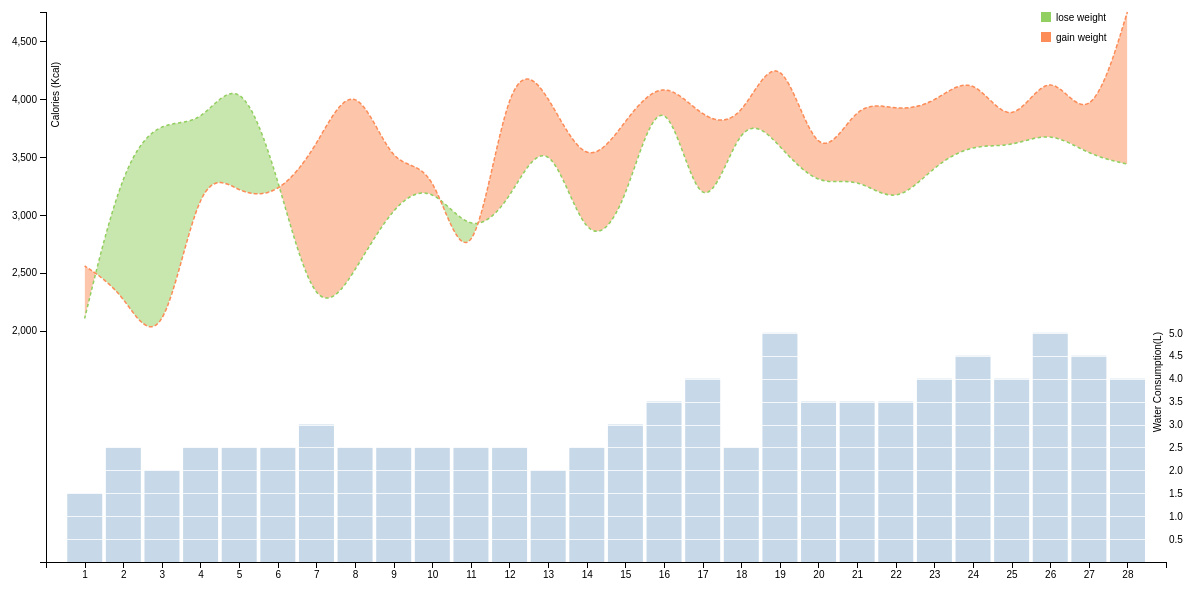
D3 v4 page, settled after 480 driven frames (8 s of simulated time); the page loaded 1 data file(s).


      // load interactive map data
      document.addEventListener('DOMContentLoaded', function() {
        d3.csv("calories.csv", calories_graph);
      });
    
// ── calories.js
function calories_graph(data) {
    // Define the margins of the svg
    var margin = {top: 20, right: 30, bottom: 30, left: 50},
        width = 1200 - margin.left - margin.right,
        height = 600 - margin.top - margin.bottom;

    // Define the format of the 
    var parseDate = d3.timeParse("%Y%m%d")

    // format the data
    data.forEach(function(d) {
          d.day = parseDate(d.date);
          d.day_no = +d.day_no;
          d.water = +d.water;
          d.consumed = +d.consumed;
          d.burnt = +d.burnt;
          d.need = +d.need;
          d.burnt_moves = +d.ttl_cal_burnt;
    }); 
    
    // Define the color scale
    var color = ["rgb(145,207,96)","rgb(252,141,89)"]

    // Define the x-scales
    var x = d3.scaleLinear()
              .range([0, width]);

    var xBar = d3.scaleBand()
                .rangeRound([0, width])
                .padding(0.1);

    // Define the y-scales
    var y = d3.scaleLinear()
              .range([height, 0]);

    var yBar = d3.scaleLinear()
                .range([height, 0]);

    // Define the axis
    var xAxis = d3.axisBottom(x)
                  .tickValues(d3.range(1, 29, 1));

    var yAxis = d3.axisLeft(y)
                  .tickValues(d3.range(2000,5000,500));

    var yAxisRight = d3.axisRight(yBar)
                    .tickValues(d3.range(0.5,5.5,0.5)) // Define the limit of the water axis
                    .tickFormat(d3.format(".1f"))
                    .tickSize(-width+margin.right/2)
                    .ticks(10);

    // Define the line of burnt (if the burnt is greater then consumed calories, we are possitive so we lose weight)
    var burntline = d3.area()
                    .curve(d3.curveBasis)
                    .x(function(d) { return x(d.day_no); })
                    .y(function(d) { return y(d["burnt_moves"]); });

    // Define the line of consumed calories
    var consumedline = d3.area()
                    .curve(d3.curveBasis)
                    .x(function(d) { return x(d.day_no); })
                    .y(function(d) { return y(d["consumed"]); });

    // Define the area of burnt
    var burntarea = d3.area()
        .curve(d3.curveBasis)
        .x(function(d) { return x(d.day_no); })
        .y1(function(d) { return y(d["burnt_moves"]); });

    // Initiate the svg and append it to div
    var svg = d3.select("#calories").append("svg")
                .attr("width", width + margin.left + margin.right)
                .attr("height", height + margin.top + margin.bottom)
                .append("g")
                .attr("transform", "translate(" + margin.left + "," + margin.top + ")");

    // Define the domains
    x.domain([
        d3.min(data, function(d) { return d.day_no; })-1, //move the yaxis from the areagrahs
        d3.max(data, function(d) { return d.day_no; })+1,
    ]);
    y.domain([0,
        //d3.min(data, function(d) { return Math.min(d["consumed"], d["burnt_moves"]); }),
        d3.max(data, function(d) { return Math.max(d["consumed"], d["burnt_moves"]); })
    ]);
    xBar.domain(data.map(function(d,i) { return i-1; }));
    yBar.domain([0, d3.max(data, function(d) { return d["water"]; }) + 7]); // take down the limits of the water y axis

    // Add the data to the whole svg
    svg.datum(data);

    // Append the paths of the areas and the coloring
    svg.append("clipPath")
        .attr("id", "clip-below")
        .append("path")
        .attr("d", burntarea.y0(height));

    svg.append("clipPath")
        .attr("id", "clip-above")
        .append("path")
        .attr("d", burntarea.y0(0));

    svg.append("path")
        .attr("class", "area above")
        .attr("clip-path", "url(#clip-above)")
        .attr("d", burntarea.y0(function(d) { return y(d["consumed"]); }));

    svg.append("path")
        .attr("class", "area below")
        .attr("clip-path", "url(#clip-below)")
        .attr("d", burntarea);

    // Append the lines to the svg
    svg.append("path")
        .attr("class", "line")
        .attr("d", burntline)
        .style("stroke", "rgb(145,207,96)");

    svg.append("path")
        .attr("class", "line")
        .attr("d", consumedline)
        .style("stroke", "rgb(252,141,89)");

    // The water bars
    svg.selectAll(".bar")
        .data(data)
        .enter().append("rect")
        .attr("class", "bar")
        .attr("x", function(d, ix) { return x(d.day_no-0.45); }) // Centralized bars on the x-axis
        .attr("width", xBar.bandwidth())
        .attr("y", function(d) { return yBar(d["water"]); })
        .attr("height", function(d) { return height - yBar(d["water"]); });

    // Build the legend
    var legend = svg.selectAll('g')
      .data(['one','two']) //input dummy data
      .enter()
      .append('g')
      .attr('class', 'legend');

    legend.append('rect')
      .attr('x', width - margin.left*2.5)
      .attr('y', function(d, i) {
        return i * 20;
      })
      .attr('width', 10)
      .attr('height', 10)
      .style('fill', function(d,i) {
        return color[i];
      });

    legend.append('text')
      .attr('x', width - margin.left*2.2)
      .attr('y', function(d, i) {
        return (i * 20) + 9;
      })
      .text(function(d,i) {
        if (i==0){
            return 'lose weight';
        }
        else {
            return 'gain weight'
        }
      } );

    // Append the x and y axis
    svg.append("g")
        .attr("class", "x axis")
        .attr("transform", "translate(0," + height + ")")
        .call(xAxis);

    svg.append("g")
        .attr("class", "y axis left")
        .call(yAxis)
        .append("text")
        .attr("fill", "#000")
        .attr("transform", "rotate(-90)")
        .attr("y", 6)
        .attr("dy", ".71em")
        .attr("dx", "-5em")
        .style("text-anchor", "end")
        .text("Calories (Kcal)");

    // Build y-axis right
    svg.append("g")             
        .attr("class", "y axis right")    
        .attr("transform", "translate(" + width + " ,0)")    
        .call(yAxisRight)
        .append("text")
        .attr("class", "right")
        .attr("fill", "#000")
        .attr("transform", "rotate(-90)")
        .attr("y", 1)
        .attr("dy", "-.65em")
        .attr("dx", "-32em")
        .style("text-anchor", "end")
        .text("Water Consumption(L)");
}

### data: calories.csv
date, day_no, consumed, water, burnt, need, ttl_cal_burnt
20170705, 1, 2559, 1.5, 1986, 4481, 2105
20170706, 2, 2336, 2.5, 4081, 6576, 3471
20170707, 3, 1714, 2.0, 4369, 6864, 3830
20170708, 4, 3458, 2.5, 3971, 6466, 3760
20170709, 5, 3175, 2.5, 3921, 6416, 4273
20170710, 6, 3162, 2.5, 3336, 5831, 3352
20170711, 7, 3574, 3.0, 3894, 6389, 2040
20170712, 8, 4266, 2.5, 3217, 5712, 2505
20170713, 9, 3340, 2.5, 4041, 6536, 3100
20170714, 10, 3520, 2.5, 3518, 6013, 3282
20170715, 11, 2206, 2.5, 2883, 5378, 2802
20170716, 12, 4401, 2.5, 3251, 5746, 3103
20170717, 13, 4067, 2.0, 4219, 6714, 3808
20170718, 14, 3344, 2.5, 2811, 5306, 2650
20170719, 15, 3820, 3.0, 2959, 5454, 3039
20170720, 16, 4210, 3.5, 3955, 6450, 4343
20170721, 17, 3821, 4.0, 3133, 5628, 2728
20170722, 18, 3769, 2.5, 2754, 5249, 3942
20170723, 19, 4576, 5.0, 4312, 6807, 3595
20170724, 20, 3314, 3.5, 4269, 6764, 3232
20170725, 21, 4013, 3.5, 4365, 6860, 3340
20170726, 22, 3897, 3.5, 2975, 5470, 3066
20170727, 23, 3956, 4.0, 3178, 5673, 3431
20170728, 24, 4256, 4.5, 4351, 6846, 3614
20170729, 25, 3678, 4.0, 3890, 6385, 3582
20170730, 26, 4347, 5.0, 3800, 6295, 3734
20170731, 27, 3674, 4.5, 4239, 6734, 3517
20170801, 28, 4754, 4.0, 5058, 7553, 3439